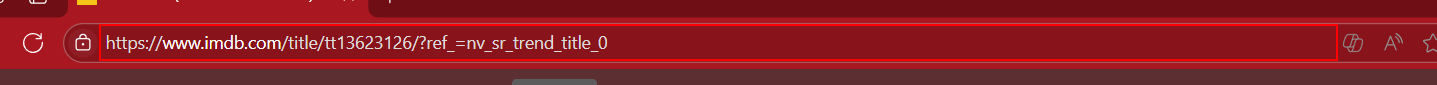
Workflow: SearchMovie

Step 1 [try]: find the document 'IMDb: Ratings, Reviews, and Where to Watch the Best Movies & TV *' in window 'IMDb: Ratings, Reviews, and Where to Watch the Best Movies & TV *' (msedge.exe)

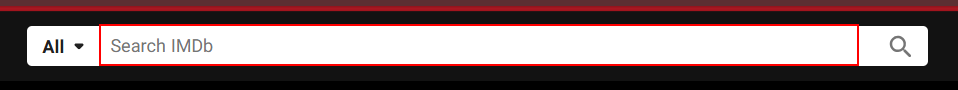
Step 2: type [in_MovieName] into the text box 'suggestion-search'

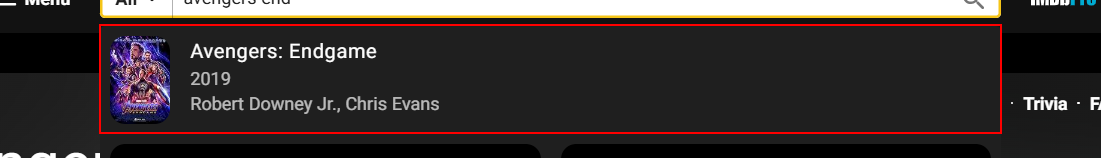
Step 3: click on the link

Step 4: find the element in window '* - IMDb' (msedge.exe) (same screen as step 1)